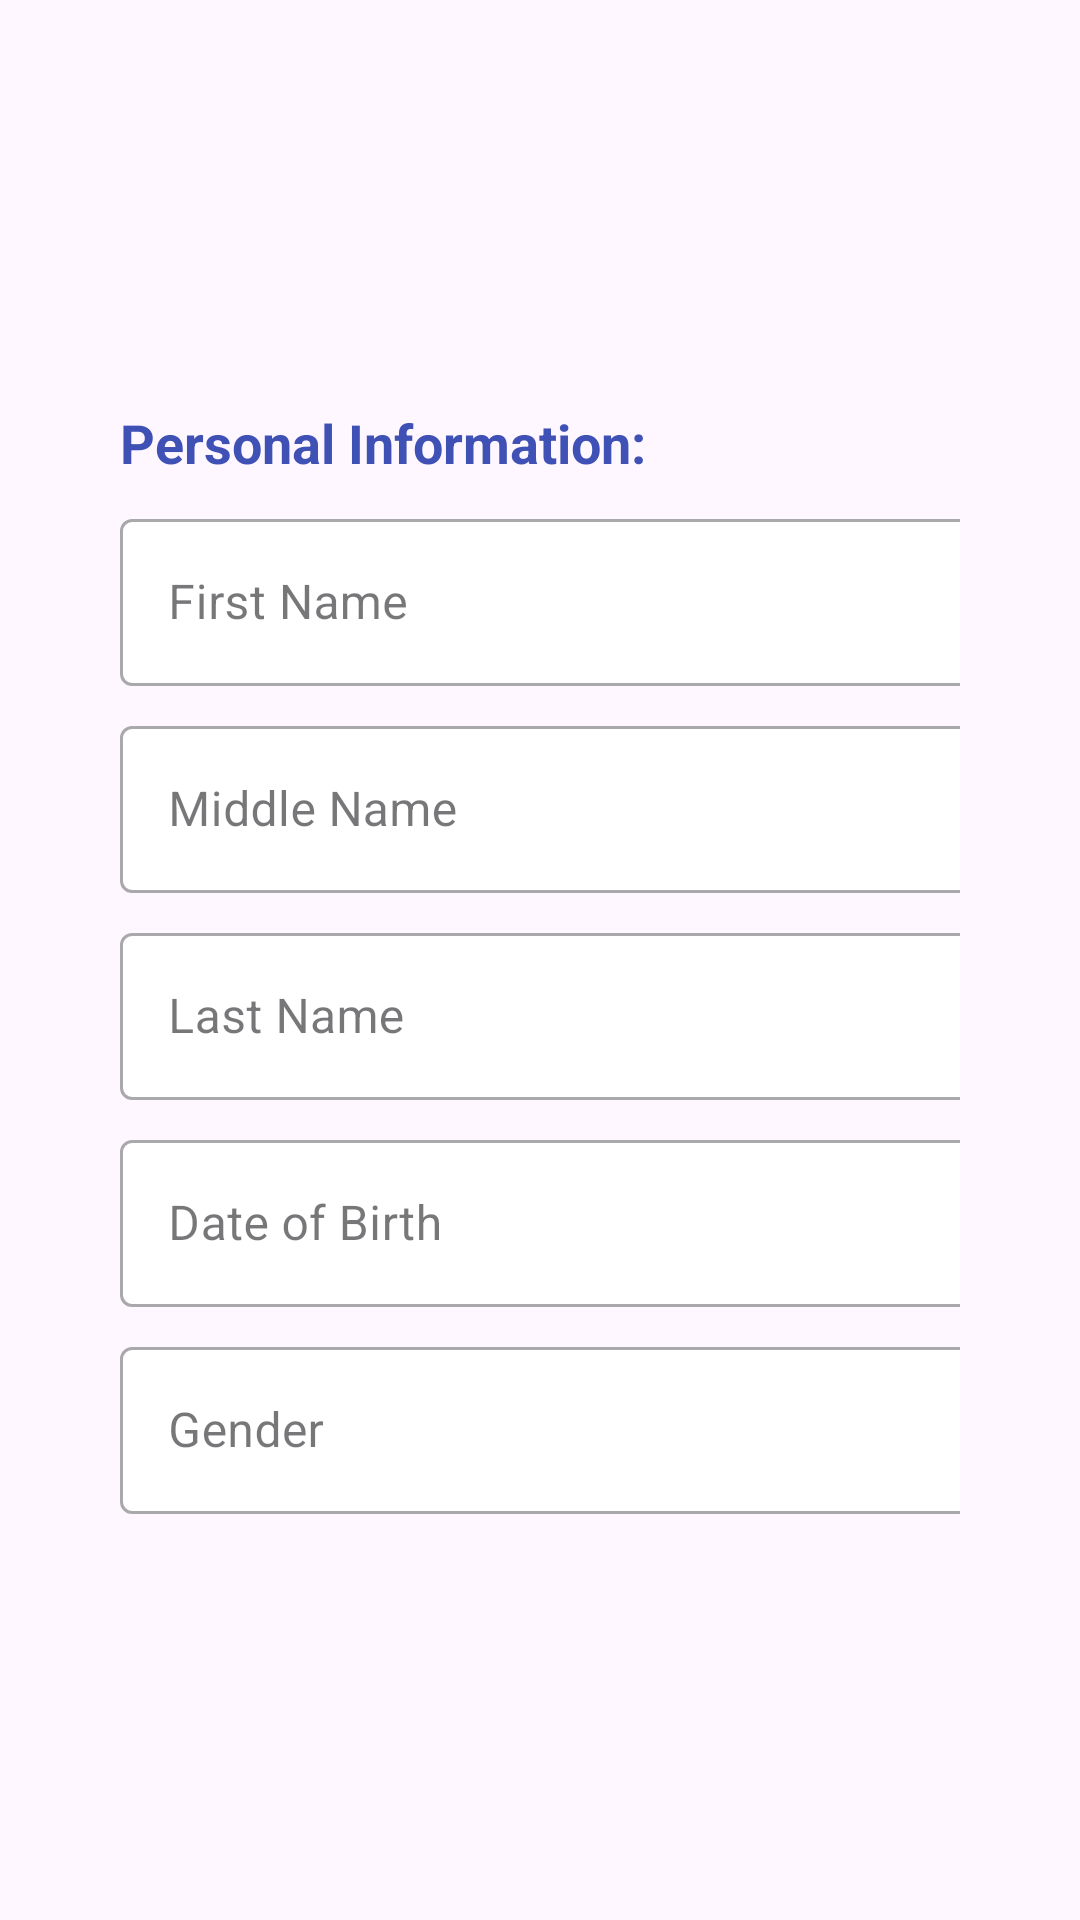

Android layout source for this screen:
<!-- AndroidManifest.xml: application theme Theme.StepperForm -->
<!-- res/layout/form_step_one.xml -->
<?xml version="1.0" encoding="utf-8"?>
<LinearLayout xmlns:android="http://schemas.android.com/apk/res/android"
    xmlns:tools="http://schemas.android.com/tools"
    android:layout_width="match_parent"
    android:layout_height="match_parent"
    xmlns:app="http://schemas.android.com/apk/res-auto"
    android:orientation="vertical"
    tools:context=".MainActivity"
    android:paddingStart="40dp"
    android:paddingEnd="40dp"
    android:gravity="center_vertical">

    <TextView
        android:layout_width="wrap_content"
        android:layout_height="wrap_content"
        android:text="@string/personal_information"
        android:textSize="18sp"
        android:textStyle="bold"
        android:gravity="start"
        android:textColor="@color/blue"/>

    <com.google.android.material.textfield.TextInputLayout
        android:id="@+id/signupFirstNameLayout"
        style="@style/Widget.MaterialComponents.TextInputLayout.OutlinedBox"
        android:layout_width="330dp"
        android:layout_height="wrap_content"
        android:layout_marginTop="8dp"
        android:hint="@string/first_name"
        app:boxBackgroundMode="outline"
        app:boxBackgroundColor="@color/white"
        app:endIconMode="clear_text">

        <com.google.android.material.textfield.TextInputEditText
            android:id="@+id/signupFirstNameText"
            android:layout_width="match_parent"
            android:layout_height="wrap_content"
            android:gravity="start|center_vertical"
            android:inputType="textPersonName"
            android:textColor="@color/black"
            android:textColorHint="#757575" />
    </com.google.android.material.textfield.TextInputLayout>

    <com.google.android.material.textfield.TextInputLayout
        android:id="@+id/signupMiddleNameLayout"
        style="@style/Widget.MaterialComponents.TextInputLayout.OutlinedBox"
        android:layout_width="330dp"
        android:layout_height="wrap_content"
        android:layout_marginTop="8dp"
        android:hint="@string/middle_name"
        app:boxBackgroundMode="outline"
        app:boxBackgroundColor="@color/white"
        app:endIconMode="clear_text">

        <com.google.android.material.textfield.TextInputEditText
            android:id="@+id/signupMiddleNameText"
            android:layout_width="match_parent"
            android:layout_height="wrap_content"
            android:gravity="start|center_vertical"
            android:inputType="textPersonName"
            android:textColor="@color/black"
            android:textColorHint="#757575" />
    </com.google.android.material.textfield.TextInputLayout>


    <com.google.android.material.textfield.TextInputLayout
        android:id="@+id/signupLastNameLayout"
        style="@style/Widget.MaterialComponents.TextInputLayout.OutlinedBox"
        android:layout_width="330dp"
        android:layout_height="wrap_content"
        android:layout_marginTop="8dp"
        android:hint="@string/last_name"
        app:boxBackgroundMode="outline"
        app:boxBackgroundColor="@color/white"
        app:endIconMode="clear_text">

        <com.google.android.material.textfield.TextInputEditText
            android:id="@+id/signupLastNameText"
            android:layout_width="match_parent"
            android:layout_height="wrap_content"
            android:gravity="start|center_vertical"
            android:inputType="textPersonName"
            android:textColor="@color/black"
            android:textColorHint="#757575" />
    </com.google.android.material.textfield.TextInputLayout>

    <com.google.android.material.textfield.TextInputLayout
        android:id="@+id/signupDOBLayout"
        style="@style/Widget.MaterialComponents.TextInputLayout.OutlinedBox"
        android:layout_width="330dp"
        android:layout_height="wrap_content"
        android:layout_marginTop="8dp"
        android:hint="@string/date_of_birth"
        app:endIconMode="custom"
        app:endIconDrawable="@drawable/baseline_calendar_month_24"
        app:boxBackgroundMode="outline"
        app:boxBackgroundColor="@color/white">

        <com.google.android.material.textfield.TextInputEditText
            android:id="@+id/signupDOBText"
            android:layout_width="match_parent"
            android:layout_height="wrap_content"
            android:gravity="start|center_vertical"
            android:inputType="date"
            android:textColor="@color/black"
            android:textColorHint="#757575" />
    </com.google.android.material.textfield.TextInputLayout>

    <com.google.android.material.textfield.TextInputLayout
        android:id="@+id/signupGenderLayout"
        style="@style/Widget.MaterialComponents.TextInputLayout.OutlinedBox"
        android:layout_width="330dp"
        android:layout_height="wrap_content"
        android:layout_marginTop="8dp"
        android:hint="@string/gender"
        app:boxBackgroundMode="outline"
        app:boxBackgroundColor="@color/white" >

        <com.google.android.material.textfield.TextInputEditText
            android:id="@+id/signupGenderText"
            android:layout_width="match_parent"
            android:layout_height="wrap_content"
            android:gravity="start|center_vertical"
            android:inputType="text"
            android:textColor="@color/black"
            android:textColorHint="#757575" />
    </com.google.android.material.textfield.TextInputLayout>

</LinearLayout>
<!-- resources referenced by this layout -->
<resources>
  <color name="black">#FF000000</color>
  <color name="blue">#3F51B5</color>
  <color name="white">#FFFFFFFF</color>
  <string name="date_of_birth">Date of Birth</string>
  <string name="first_name">First Name</string>
  <string name="gender">Gender</string>
  <string name="last_name">Last Name</string>
  <string name="middle_name">Middle Name</string>
  <string name="personal_information">Personal Information:</string>
  <style name="Theme.StepperForm" parent="Base.Theme.StepperForm" />
  <style name="Base.Theme.StepperForm" parent="Theme.Material3.DayNight.NoActionBar">
          
           <item name="colorPrimary">@color/blue</item>
      </style>
</resources>
